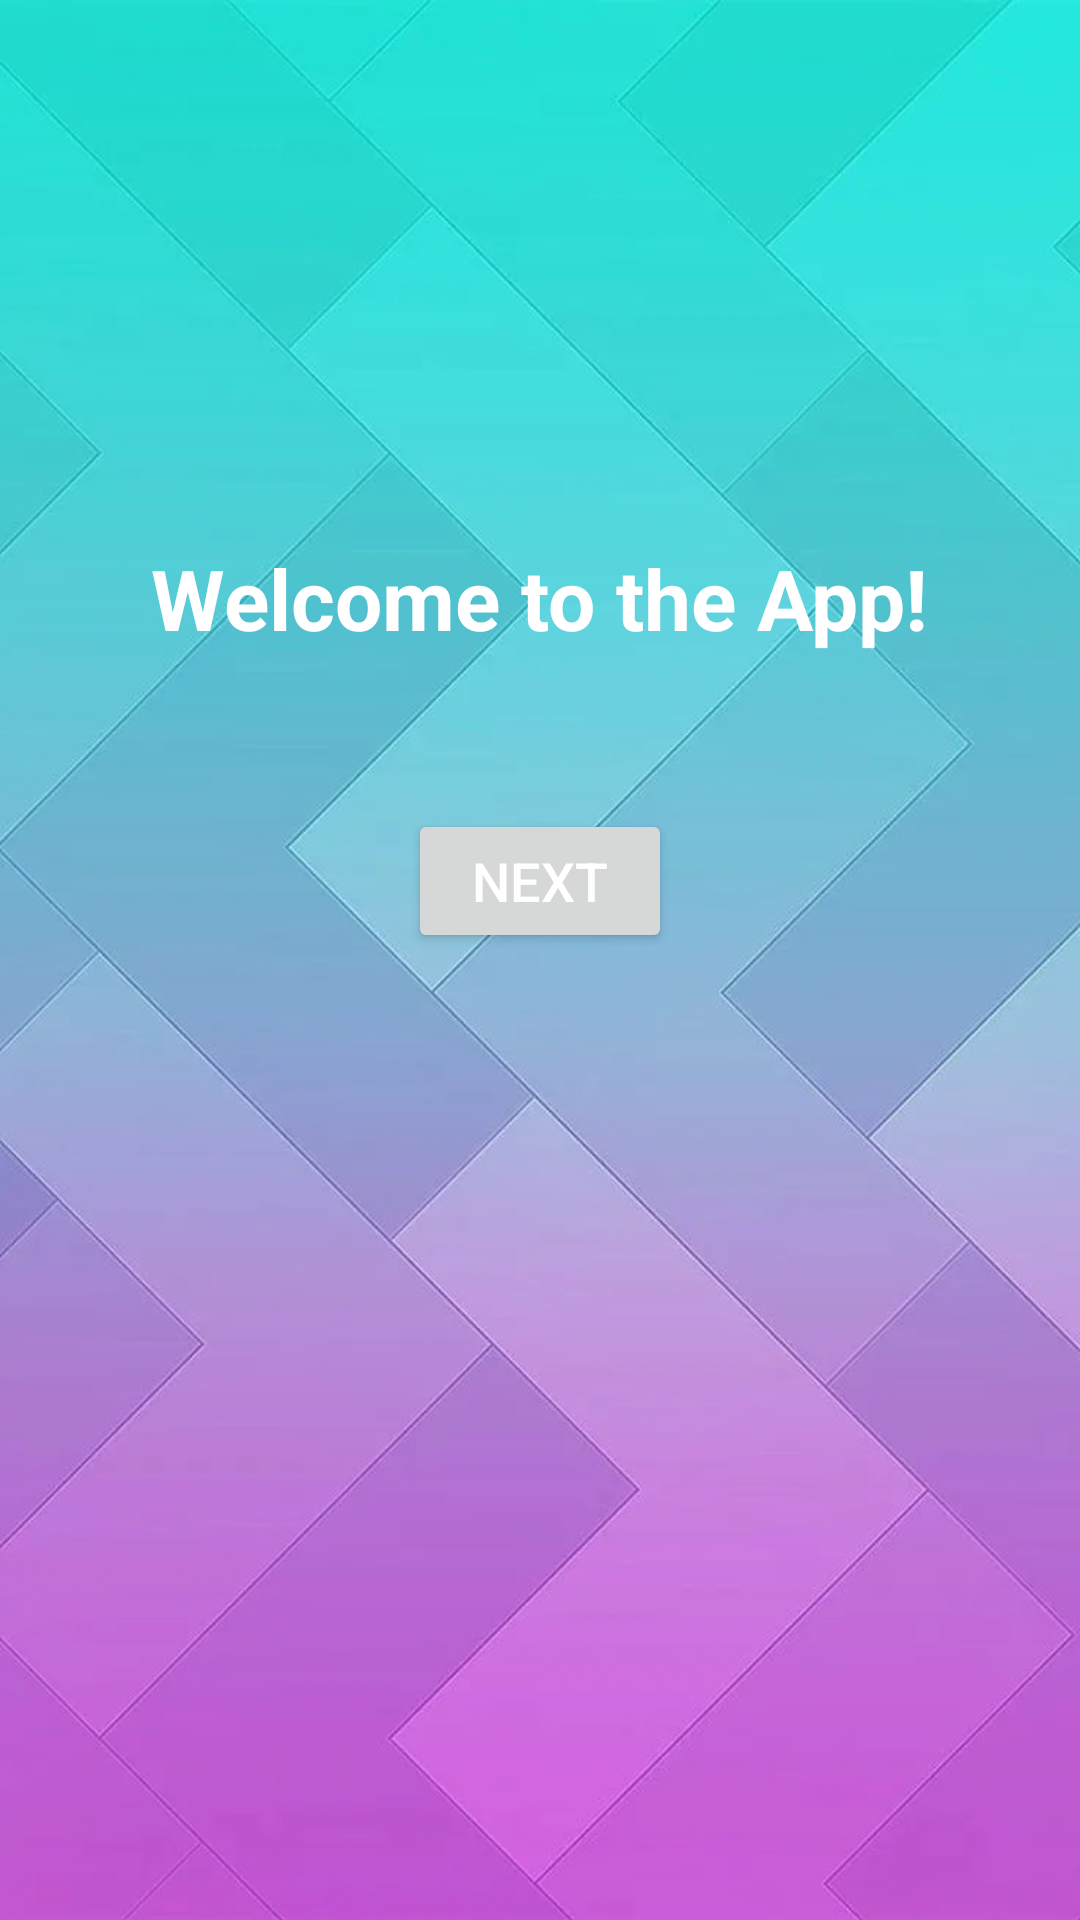

Layout XML and referenced resources for this Android screen:
<!-- AndroidManifest.xml: application theme Theme.MobFirstLaba -->
<!-- res/layout/fragment_on_board.xml -->
<?xml version="1.0" encoding="utf-8"?>
<androidx.constraintlayout.widget.ConstraintLayout xmlns:android="http://schemas.android.com/apk/res/android"
    xmlns:app="http://schemas.android.com/apk/res-auto"
    xmlns:tools="http://schemas.android.com/tools"
    android:id="@+id/main"
    android:layout_width="match_parent"
    android:layout_height="match_parent"
    tools:context=".OnboardFragment">

    <ImageView
        android:id="@+id/backgroundImage"
        android:layout_width="0dp"
        android:layout_height="0dp"
        android:scaleType="centerCrop"
        android:src="@drawable/background"
        app:layout_constraintTop_toTopOf="parent"
        app:layout_constraintBottom_toBottomOf="parent"
        app:layout_constraintStart_toStartOf="parent"
        app:layout_constraintEnd_toEndOf="parent"/>

    <TextView
        android:id="@+id/welcomeText"
        android:layout_width="wrap_content"
        android:layout_height="wrap_content"
        android:text="Welcome to the App!"
        android:textSize="28sp"
        android:textColor="@android:color/white"
        android:textStyle="bold"
        app:layout_constraintTop_toTopOf="parent"
        app:layout_constraintBottom_toBottomOf="parent"
        app:layout_constraintStart_toStartOf="parent"
        app:layout_constraintEnd_toEndOf="parent"
        app:layout_constraintVertical_bias="0.3" />

    <Button
        android:id="@+id/nextButton"
        android:layout_width="wrap_content"
        android:layout_height="wrap_content"
        android:text="Next"
        android:textSize="18sp"
        android:textColor="@android:color/white"
        app:layout_constraintBottom_toBottomOf="parent"
        app:layout_constraintStart_toStartOf="parent"
        app:layout_constraintEnd_toEndOf="parent"
        app:layout_constraintTop_toBottomOf="@id/welcomeText"
        app:layout_constraintVertical_bias="0.1"
        android:layout_marginTop="16dp"/>

</androidx.constraintlayout.widget.ConstraintLayout>
<!-- resources referenced by this layout -->
<resources>
  <!-- drawable background: webp bitmap (drawable, 22844 bytes) -->
  <style name="Theme.MobFirstLaba" parent="Base.Theme.MobFirstLaba" />
  <style name="Base.Theme.MobFirstLaba" parent="Theme.Material3.DayNight.NoActionBar">
          
          
      </style>
</resources>
